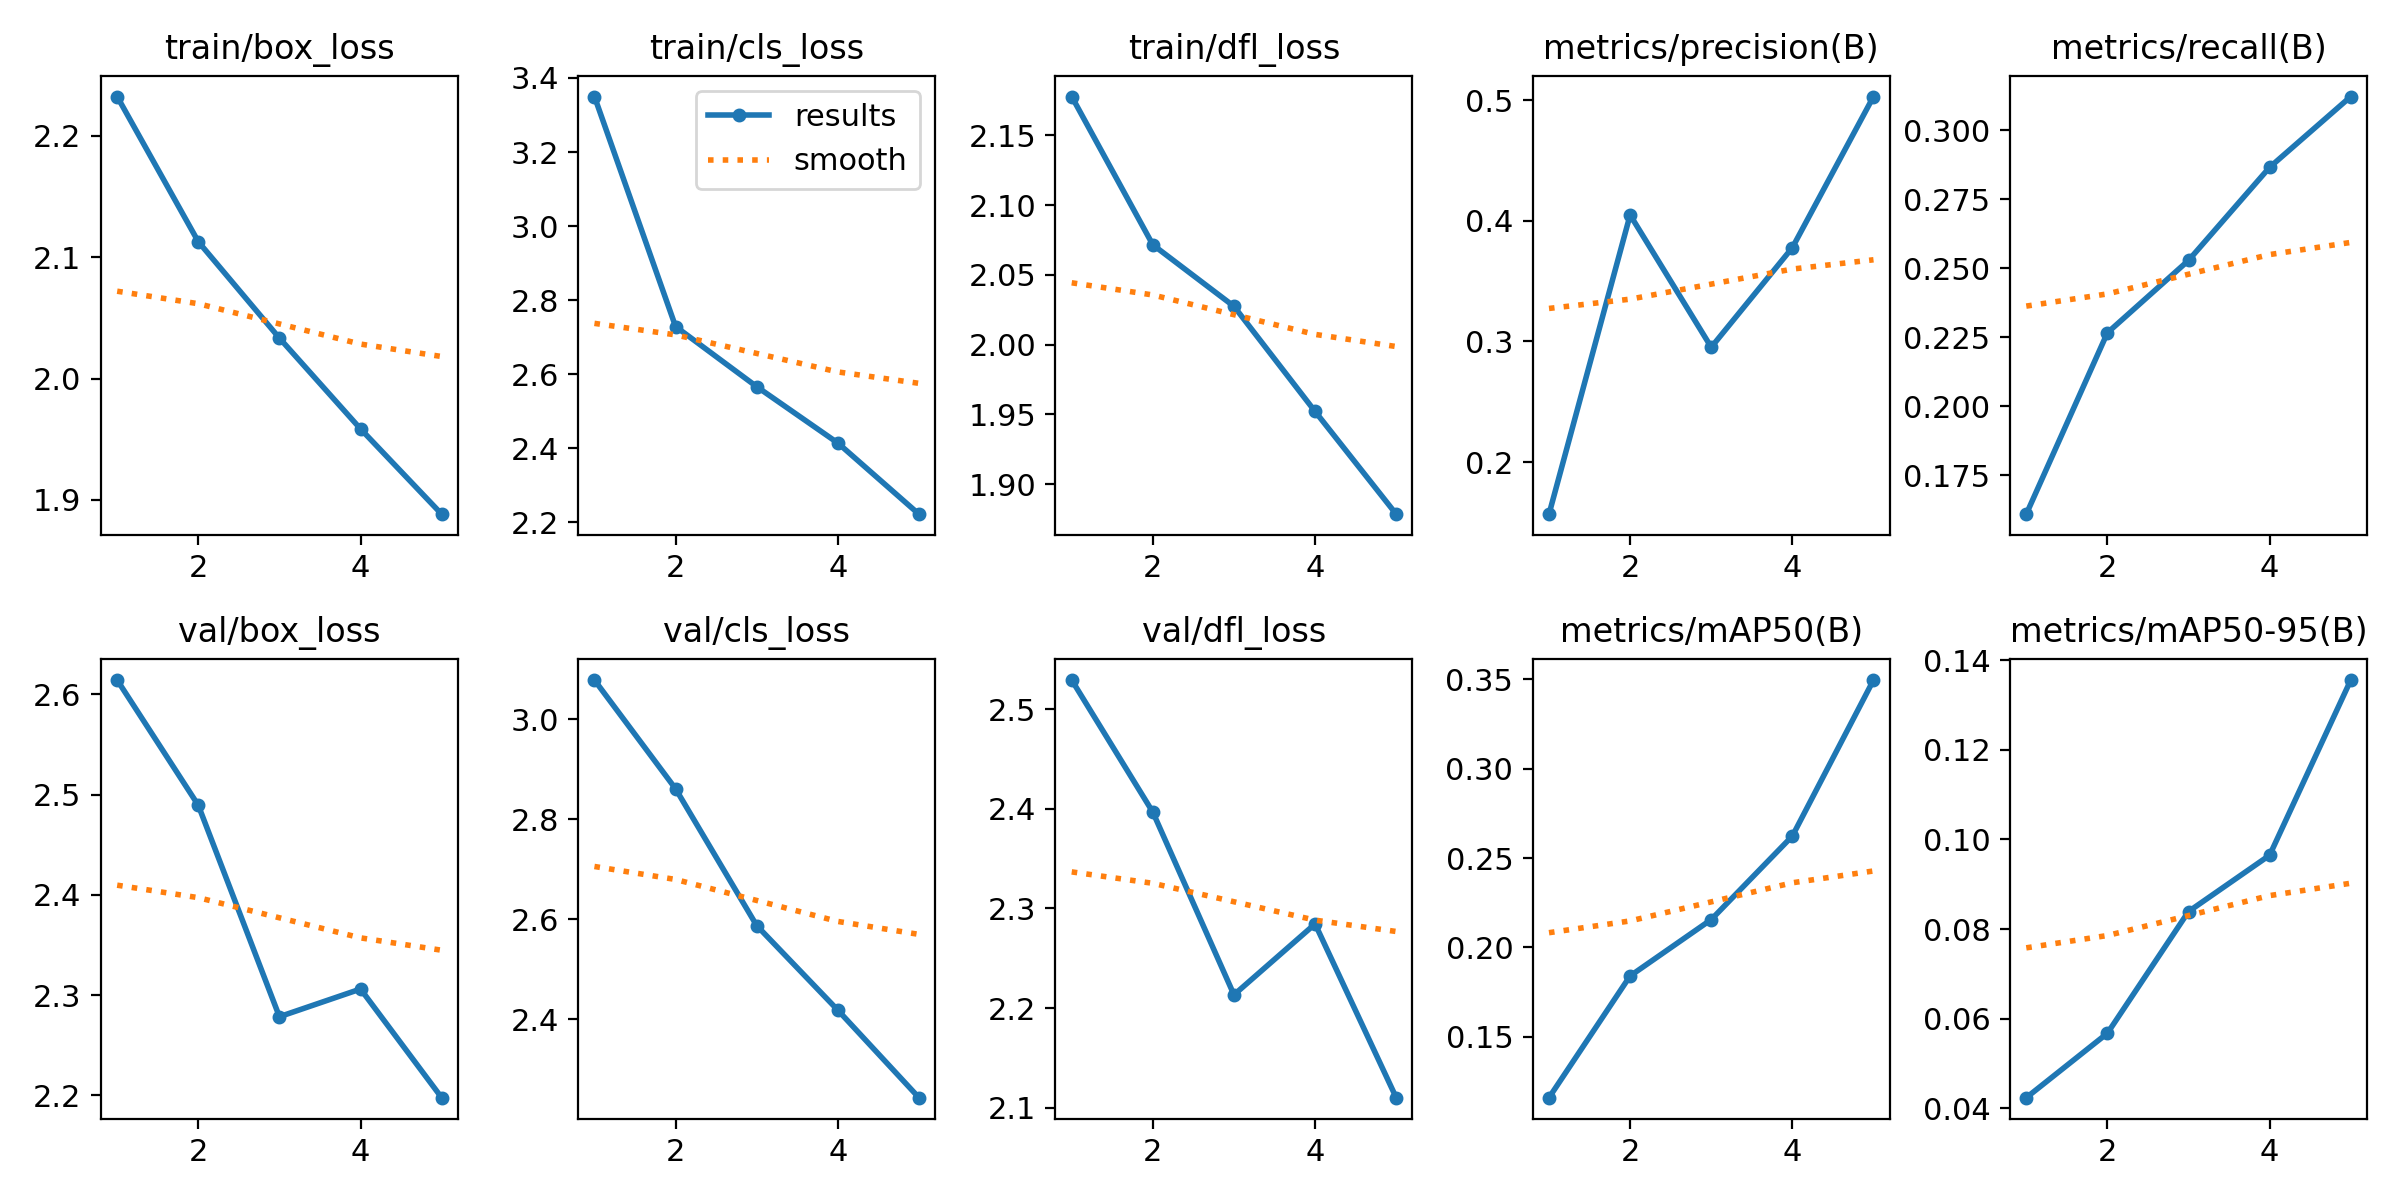

Values plotted in this chart, from the file beside it:
epoch, time, train/box_loss, train/cls_loss, train/dfl_loss, metrics/precision(B), metrics/recall(B), metrics/mAP50(B), metrics/mAP50-95(B), val/box_loss, val/cls_loss, val/dfl_loss, lr/pg0, lr/pg1, lr/pg2
1, 148.5, 2.233, 3.35, 2.178, 0.1567, 0.1608, 0.1158, 0.04239, 2.614, 3.078, 2.529, 0.0003023, 0.0003023, 0.0003023
2, 290.1, 2.113, 2.729, 2.072, 0.4049, 0.2266, 0.184, 0.05676, 2.489, 2.861, 2.397, 0.0004903, 0.0004903, 0.0004903
3, 428.5, 2.033, 2.567, 2.027, 0.2952, 0.2528, 0.2156, 0.08392, 2.278, 2.587, 2.213, 0.0005632, 0.0005632, 0.0005632
4, 575.3, 1.959, 2.414, 1.952, 0.3778, 0.2866, 0.2623, 0.09649, 2.306, 2.418, 2.284, 0.0003909, 0.0003909, 0.0003909
5, 714.1, 1.888, 2.222, 1.878, 0.5031, 0.3122, 0.3497, 0.1356, 2.198, 2.243, 2.11, 0.0002182, 0.0002182, 0.0002182
